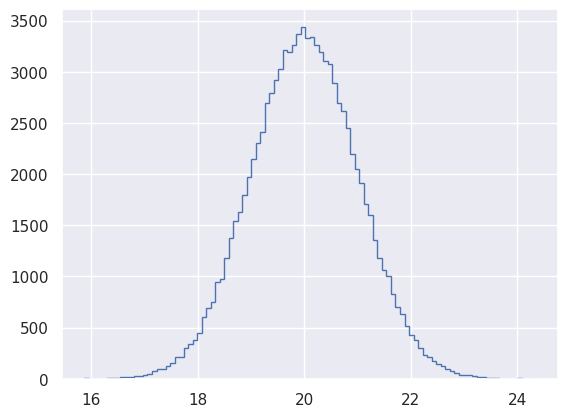

Write Python code to recreate this figure. (Note: this script raises an exception after producing the figure.)
# -*- coding: utf-8 -*-
"""
Created on Mon Dec 16 17:32:11 2019

[redacted]
"""
import numpy as np
import matplotlib.pyplot as plt
import seaborn as sns

sns.set()

# =============================================================================
# ECDF
# =============================================================================

def ecdf(data):
    """Compute ECDF for a one-dimensional array of measurements."""
    # Number of data points: n
    n = len(data)

    # x-data for the ECDF: x
    x = np.sort(data)

    # y-data for the ECDF: y
    y = np.arange(1, n+1) / n

    return x, y

# =============================================================================
# No ideai what I am doing
# =============================================================================

# Draw 10,000 samples out of Poisson distribution: samples_poisson
samples_poisson = np.random.poisson(10, size = 10000)

# Print the mean and standard deviation
print('Poisson:     ', np.mean(samples_poisson),
                       np.std(samples_poisson))

# Specify values of n and p to consider for Binomial: n, p
n = [20, 100, 1000]
p = [0.5, 0.1, 0.01]

# Draw 10,000 samples for each n,p pair: samples_binomial
for i in range(3):
    samples_binomial = np.random.binomial(n[i], p[i], 10000)
    

    # Print results
    print('n =', n[i], 'Binom:', np.mean(samples_binomial),
                                 np.std(samples_binomial))


# =============================================================================
# Normal distribution
# =============================================================================
# Draw 100000 samples from Normal distribution with stds of interest: samples_std1, samples_std3, samples_std10
samples_std1 = np.random.normal(20, 1, 100000)
samples_std3 = np.random.normal(20, 3, 100000)
samples_std10 = np.random.normal(20, 10, 100000)

# Make histograms
_ = plt.hist(samples_std1, bins = 100, normed = True, histtype='step')
_ = plt.hist(samples_std3, bins = 100, normed = True, histtype='step')
_ = plt.hist(samples_std10, bins = 100, normed = True, histtype='step')

# Make a legend, set limits and show plot
_ = plt.legend(('std = 1', 'std = 3', 'std = 10'))
plt.ylim(-0.01, 0.42)
plt.show()
plt.close('all')

# =============================================================================
# Corresponding CDF
# =============================================================================
# Generate CDFs
x_std1, y_std1 = ecdf(samples_std1)
x_std3, y_std3 = ecdf(samples_std3)
x_std10, y_std10 = ecdf(samples_std10)

# Plot CDFs
_ = plt.plot(x_std1, y_std1, marker = '.', linestyle = 'none')
_ = plt.plot(x_std3, y_std3, marker = '.', linestyle = 'none')
_ = plt.plot(x_std10, y_std10, marker = '.', linestyle = 'none')

# Make a legend and show the plot
_ = plt.legend(('std = 1', 'std = 3', 'std = 10'), loc='lower right')
plt.show()

# =============================================================================
# Exponential distribution
# =============================================================================
def successive_poisson(tau1, tau2, size=1):
    """Compute time for arrival of 2 successive Poisson processes."""
    # Draw samples out of first exponential distribution: t1
    t1 = np.random.exponential(tau1, size)

    # Draw samples out of second exponential distribution: t2
    t2 = np.random.exponential(tau2, size)

    return t1 + t2

# Draw samples of waiting times: waiting_times
waiting_times = successive_poisson(764, 715, 100000)

# Make the histogram
_ = plt.hist(waiting_times, bins=100, normed=True, histtype='step')

# Label axes
_ = plt.xlabel('waiting_times')
_ = plt.ylabel('PDF')


# Show the plot
plt.show()
